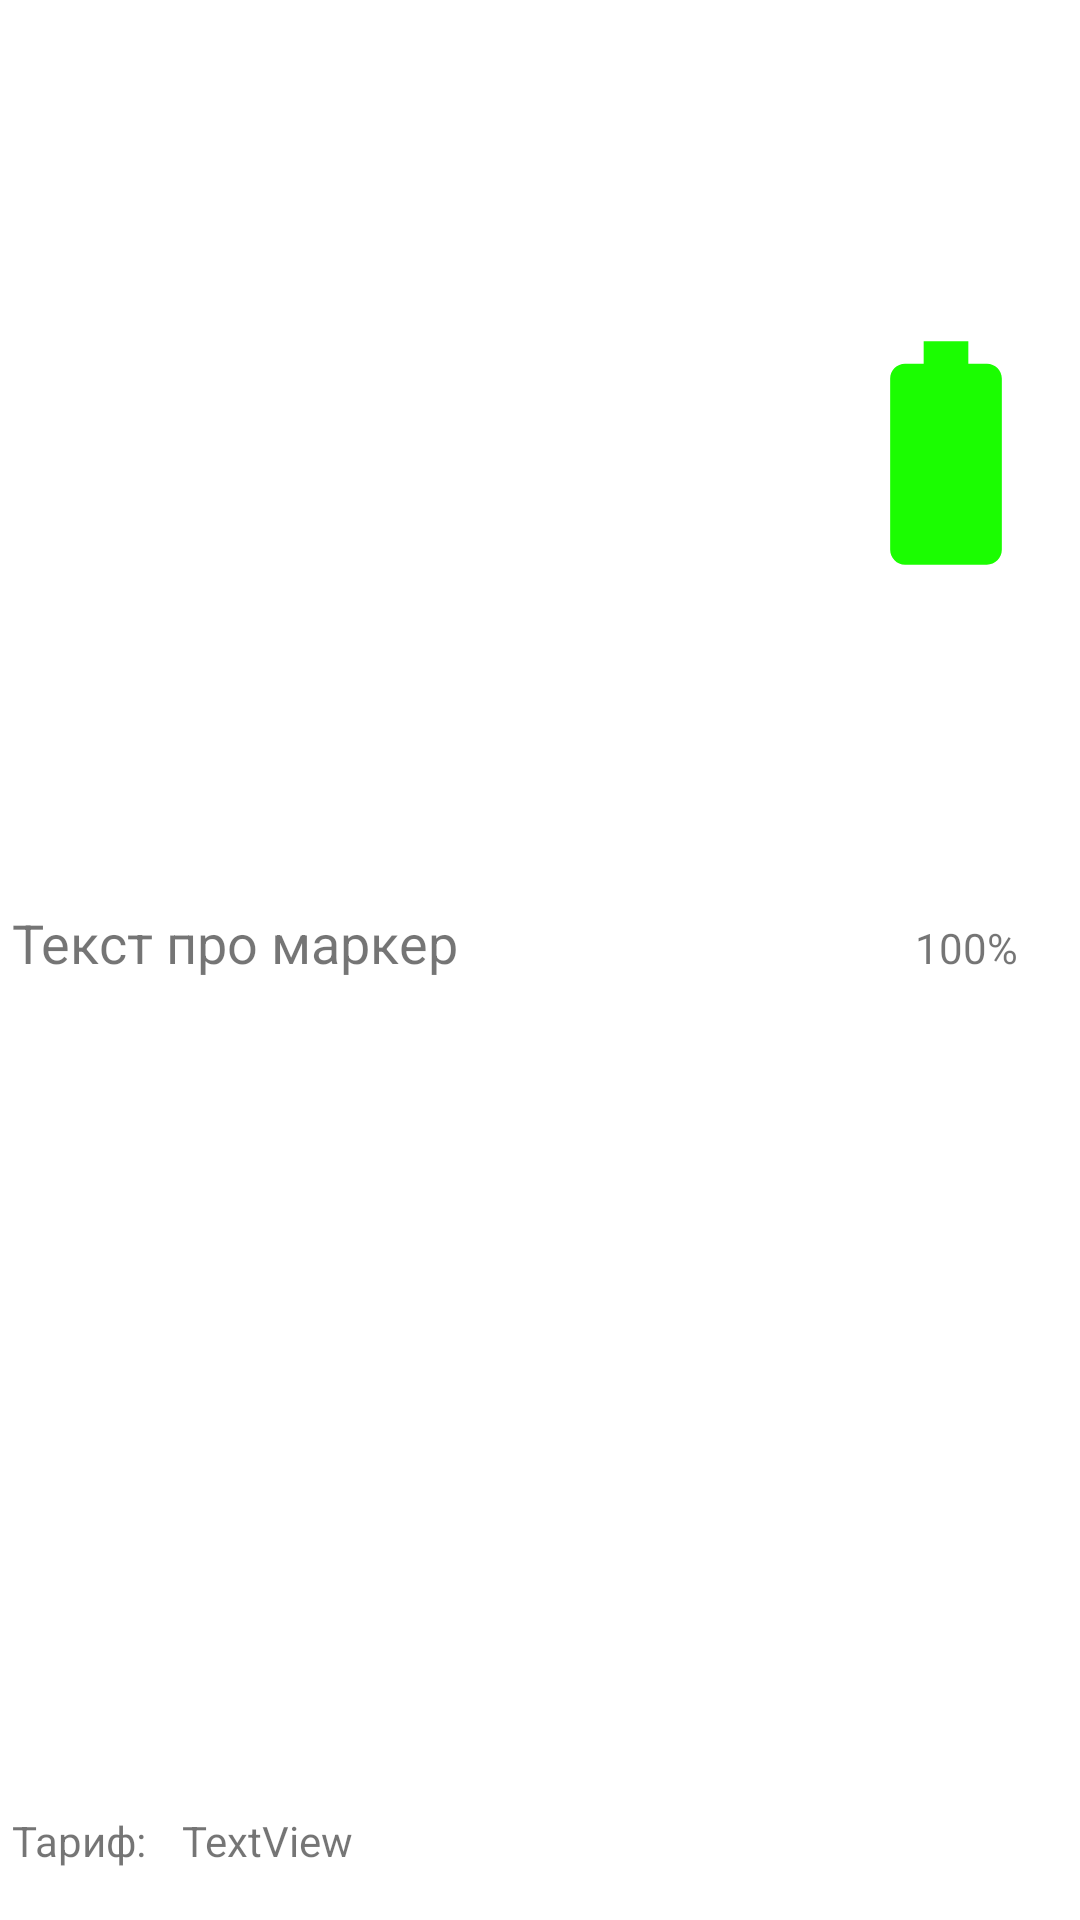

Reconstruct the res/layout file that produces this screen, plus the resources it refers to.
<!-- AndroidManifest.xml: application theme Theme.Vin -->
<!-- res/layout/bottom_sheet_layout.xml -->
<?xml version="1.0" encoding="utf-8"?>
<LinearLayout xmlns:android="http://schemas.android.com/apk/res/android"
    xmlns:app="http://schemas.android.com/apk/res-auto"
    xmlns:tools="http://schemas.android.com/tools"
    android:layout_width="match_parent"
    android:layout_height="wrap_content"
    android:orientation="vertical">

    <ImageView
        android:id="@+id/imageView4"
        android:layout_width="match_parent"
        android:layout_height="wrap_content"
        android:layout_weight="1"
        android:scaleType="center"
        android:src="@drawable/horizontal_rule_" />

    <LinearLayout
        android:layout_width="match_parent"
        android:layout_height="match_parent"
        android:layout_weight="1"
        android:orientation="horizontal">

        <ImageView
            android:id="@+id/bottomSheetImage"
            android:layout_width="233dp"
            android:layout_height="100dp"
            android:layout_marginTop="10dp"
            android:layout_weight="1"
            android:src="@drawable/ic_electric_scooter" />

        <ImageView
            android:id="@+id/imageView3"
            android:layout_width="235dp"
            android:layout_height="77dp"
            android:layout_weight="1" />

        <ImageView
            android:id="@+id/baterryImage"
            android:layout_width="188dp"
            android:layout_height="match_parent"
            android:layout_weight="1"
            app:srcCompat="@drawable/battery_full" />
    </LinearLayout>

    <LinearLayout
        android:layout_width="match_parent"
        android:layout_height="match_parent"
        android:layout_weight="1"
        android:orientation="horizontal">

        <TextView
            android:id="@+id/textView"
            android:layout_width="301dp"
            android:layout_height="wrap_content"
            android:layout_marginLeft="4dp"
            android:text="Текст про маркер"
            android:textSize="18sp" />

        <TextView
            android:id="@+id/batteryLevel"
            android:layout_width="wrap_content"
            android:layout_height="wrap_content"
            android:layout_weight="1"
            android:text="100%" />
    </LinearLayout>

    <LinearLayout
        android:layout_width="match_parent"
        android:layout_height="match_parent"
        android:layout_weight="1"
        android:orientation="horizontal">

        <TextView
            android:id="@+id/textView14"
            android:layout_width="117dp"
            android:layout_height="wrap_content"
            android:layout_marginLeft="4dp"
            android:layout_weight="1"
            android:text="Тариф: " />

        <TextView
            android:id="@+id/bottomSheetTrafic"
            android:layout_width="match_parent"
            android:layout_height="wrap_content"
            android:layout_weight="1"
            android:text="TextView" />
    </LinearLayout>

    <Button
        android:id="@+id/StartTrip"
        android:layout_width="match_parent"
        android:layout_height="wrap_content"
        android:text="Поїхали" />

</LinearLayout>
<!-- resources referenced by this layout -->
<resources>
  <!-- drawable battery_full (drawable) -->
  <vector android:height="24dp" android:tint="#1BFD01"
      android:viewportHeight="24" android:viewportWidth="24"
      android:width="24dp" xmlns:android="http://schemas.android.com/apk/res/android">
      <path android:fillColor="@android:color/white" android:pathData="M15.67,4H14V2h-4v2H8.33C7.6,4 7,4.6 7,5.33v15.33C7,21.4 7.6,22 8.33,22h7.33c0.74,0 1.34,-0.6 1.34,-1.33V5.33C17,4.6 16.4,4 15.67,4z"/>
  </vector>
  <!-- drawable horizontal_rule_ (drawable) -->
  <vector android:height="24dp" android:tint="#000000"
      android:viewportHeight="24" android:viewportWidth="24"
      android:width="200dp" xmlns:android="http://schemas.android.com/apk/res/android">
      <path android:fillColor="@android:color/white"
          android:fillType="evenOdd" android:pathData="M4,11h16v2h-16z"/>
  </vector>
  <style name="Theme.Vin" parent="Theme.MaterialComponents.DayNight.DarkActionBar">
          
          <item name="colorPrimary">@color/purple_500</item>
          <item name="colorPrimaryVariant">@color/purple_700</item>
          <item name="colorOnPrimary">@color/white</item>
          
          <item name="colorSecondary">@color/teal_200</item>
          <item name="colorSecondaryVariant">@color/teal_700</item>
          <item name="colorOnSecondary">@color/black</item>
          
          <item name="android:statusBarColor">?attr/colorPrimaryVariant</item>
          
      </style>
  <color name="purple_500">#0976B5</color>
  <color name="purple_700">#008FA8</color>
  <color name="white">#FFFFFFFF</color>
  <color name="teal_200">#FFE19A</color>
  <color name="teal_700">#FEBD44</color>
  <color name="black">#FF000000</color>
</resources>
